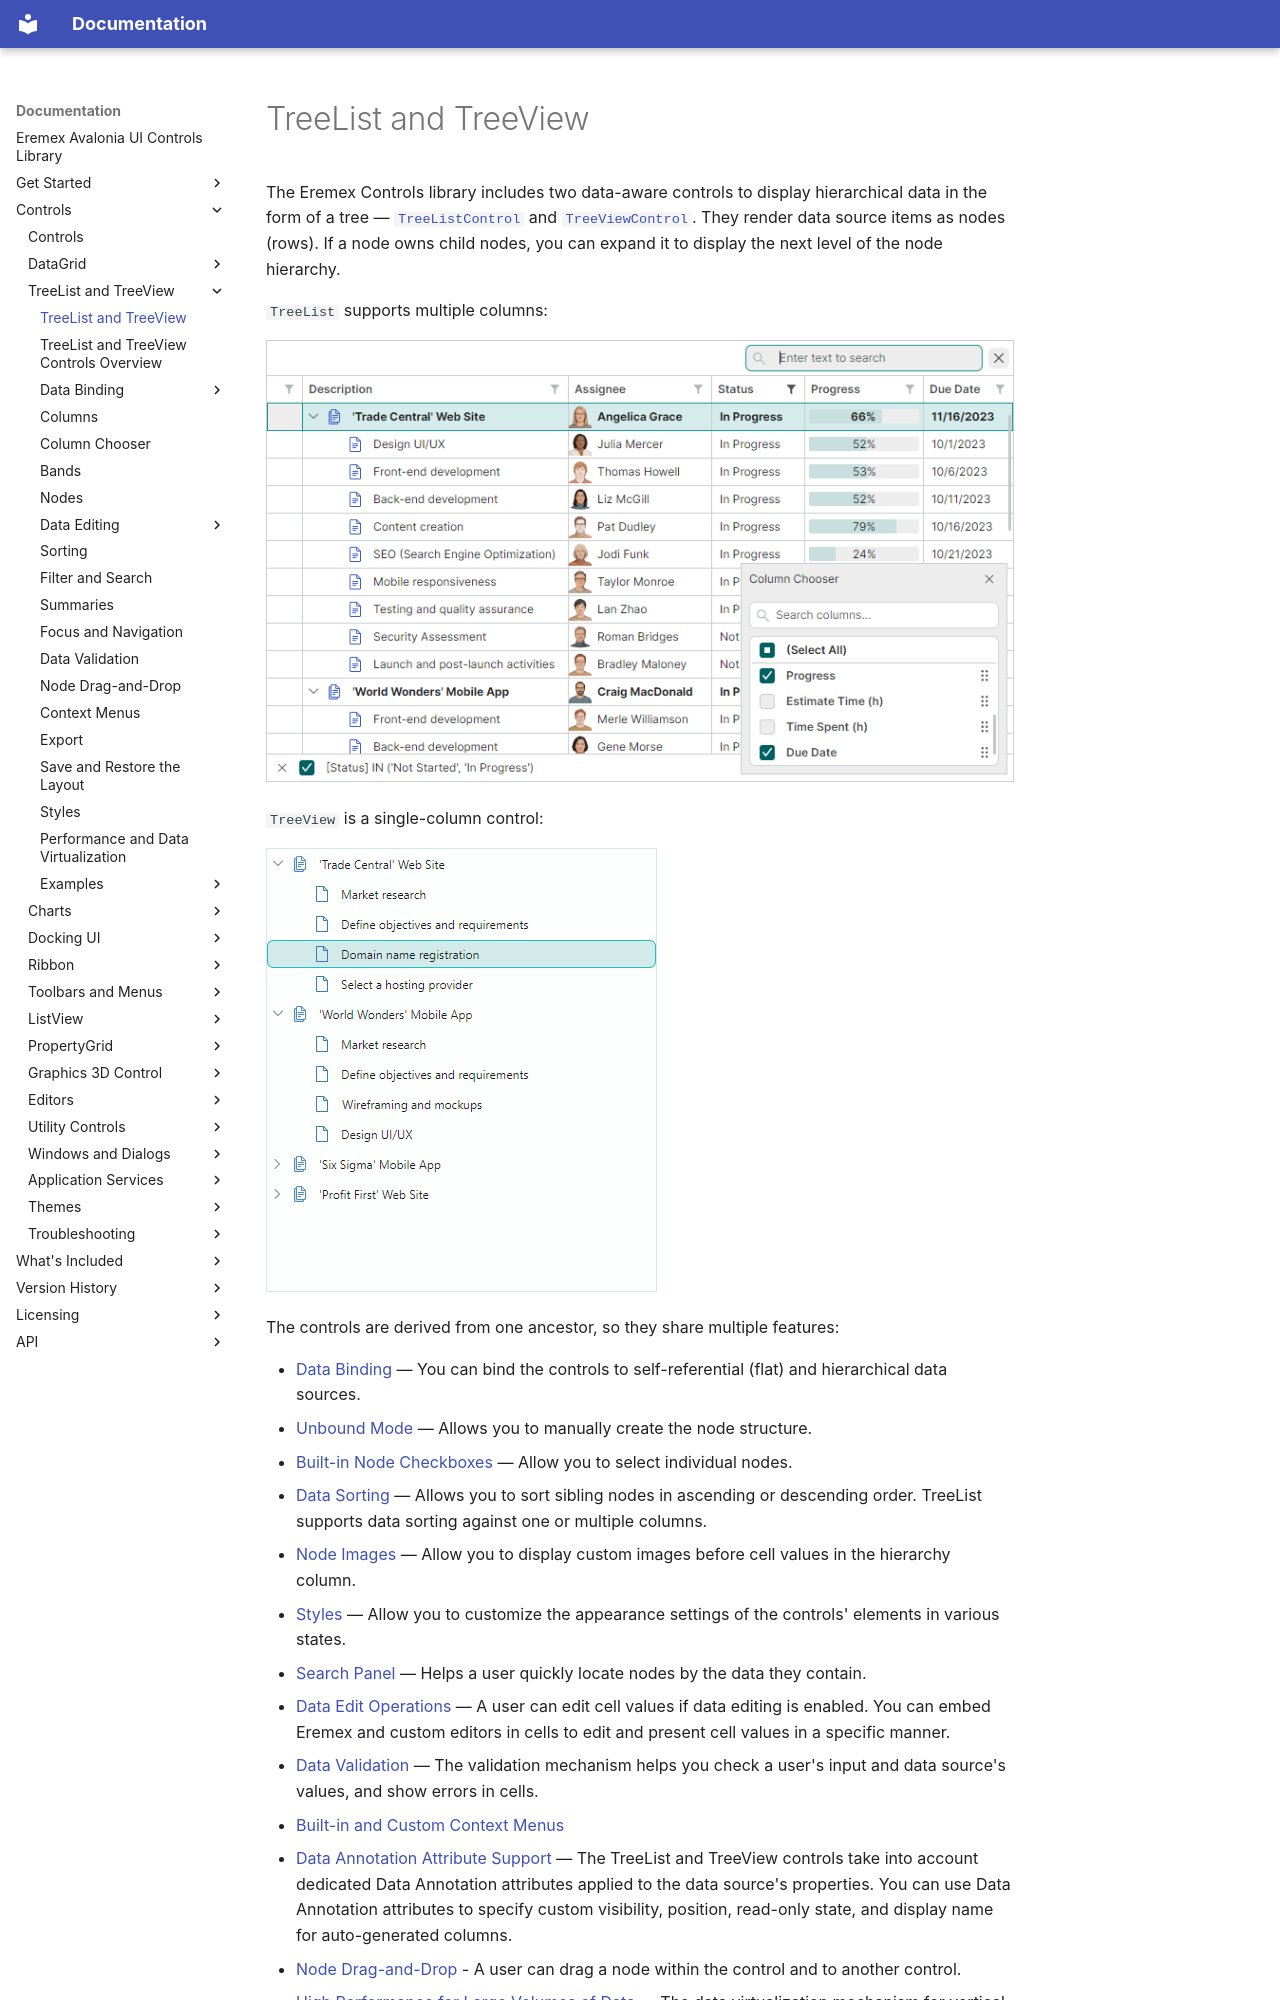

repository: Eremex/controls-doc · page: controls/treelist/index.html · generator: mkdocs

---
title: TreeList and TreeView
order: 90000
seealso: []
---

# TreeList and TreeView

The Eremex Controls library includes two data-aware controls to display hierarchical data in the form of a tree — [`TreeListControl`](../../API/Eremex.AvaloniaUI.Controls.TreeList/TreeListControl.md) and [`TreeViewControl`](../../API/Eremex.AvaloniaUI.Controls.TreeList/TreeViewControl.md). They render data source items as nodes (rows). If a node owns child nodes, you can expand it to display the next level of the node hierarchy. 

`TreeList` supports multiple columns:

![treelist](../../images/treelist.png)

`TreeView` is a single-column control:

![treeview](../../images/treeview.png)


The controls are derived from one ancestor, so they share multiple features:

- [Data Binding](data-binding/index.md) — You can bind the controls to self-referential (flat) and hierarchical data sources.
- [Unbound Mode](data-binding/unbound-mode.md) — Allows you to manually create the node structure.
- [Built-in Node Checkboxes](nodes.md#built-in-check-boxes) — Allow you to select individual nodes.
- [Data Sorting](sorting.md) — Allows you to sort sibling nodes in ascending or descending order. TreeList supports data sorting against one or multiple columns. 
- [Node Images](nodes.md#node-images) — Allow you to display custom images before cell values in the hierarchy column.
- [Styles](styles.md) — Allow you to customize the appearance settings of the controls' elements in various states.
- [Search Panel](filter-and-search.md#search-panel-treelist-and-treeview) — Helps a user quickly locate nodes by the data they contain.
- [Data Edit Operations](data-editing/index.md) — A user can edit cell values if data editing is enabled. You can embed Eremex and custom editors in cells to edit and present cell values in a specific manner.
- [Data Validation](data-validation.md) — The validation mechanism helps you check a user's input and data source's values, and show errors in cells.
- [Built-in and Custom Context Menus](context-menus.md)
- [Data Annotation Attribute Support](columns.md#use-attributes-to-customize-settings-of-auto-generated-columns) — The TreeList and TreeView controls take into account dedicated Data Annotation attributes applied to the data source's properties. You can use Data Annotation attributes to specify custom visibility, position, read-only state, and display name for auto-generated columns.
- [Node Drag-and-Drop](node-drag-and-drop.md) - A user can drag a node within the control and to another control.
- [High Performance for Large Volumes of Data](performance-and-data-virtualization.md) — The data virtualization mechanism for vertical and horizontal scrolling boosts the control's performance when displaying large numbers of rows and columns.


TreeList-specific features include:
